Run: headless pygame with SDL's dummy video driver; simulated clock (each Clock.tick advances the game by its frame time, no real sleeping); random seed 0; keys injected as events and as key.get_pressed() state; no mouse input.
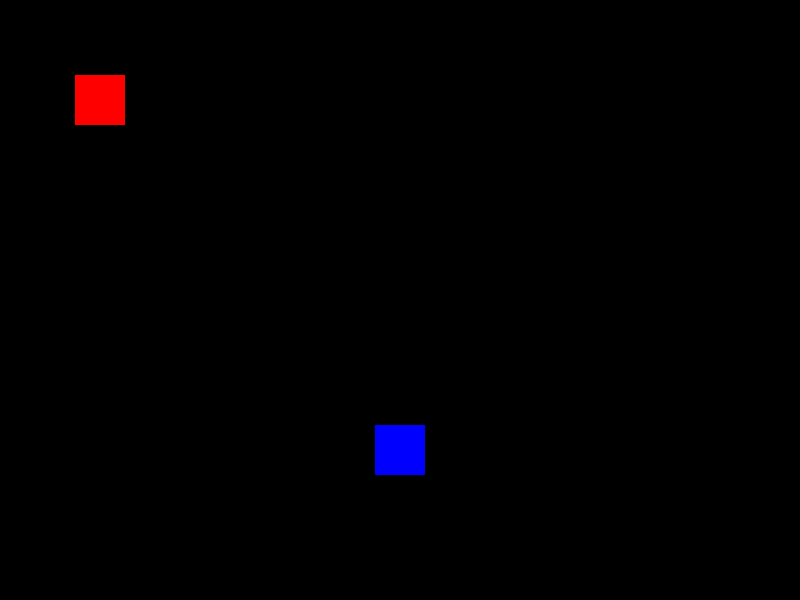
Frame 1 of 4 · flips 1–60 · no input
Frame 2 of 4 · flips 61–180 · tapped SPACE, RETURN · held RIGHT (→), D · screen unchanged from frame 1, image omitted
Frame 3 of 4 · flips 181–300 · held DOWN (↓), S · screen unchanged from frame 2, image omitted
Frame 4 of 4 · flips 301–420 · held LEFT (←), A, UP (↑), W · screen unchanged from frame 3, image omitted

The pygame program that drew these frames:

import pygame, sys
from pygame.locals import *

class Enemy(pygame.sprite.Sprite):
    def __init__(self, width, height, color, startingHealth, currentHealth, fireRate, weaponType, shipType, startPosX, 
    StartPosY, currentPosX, currentPosY, descentRate, baseDamage = 1, lastAttackTime = None):
        super().__init__()
        self.startingHealth = startingHealth
        self.currentHealth = currentHealth
        self.fireRate = fireRate
        self.weaponType = weaponType
        self.shipType = shipType
        self.currentPosX = currentPosX
        self.currentPosY = currentPosY
        self.descentRate = descentRate
        self.baseDamage = baseDamage
        self.lastAttackTime = lastAttackTime

        self.image = pygame.Surface((width, height))
        self.image.fill(color)
        self.rect = self.image.get_rect()
        self.rect.center = (startPosX, StartPosY)

class Starship(pygame.sprite.Sprite):
    def __init__(self, width, height, color, startingHealth, currentHealth, fireRate, weaponType, shipType, startPosX, 
    startPosY, currentPosX, baseDamage, shieldType, lastAttackTime = None):
        super().__init__()
        self.startingHealth = startingHealth
        self.currentHealth = currentHealth
        self.fireRate = fireRate
        self.weaponType = weaponType
        self.shipType = shipType
        self.currentPosX = currentPosX
        self.baseDamage = baseDamage
        self.shieldType = shieldType
        self.lastAttackTime = lastAttackTime

        self.image = pygame.Surface((width, height))
        self.image.fill(color)
        self.rect = self.image.get_rect()
        self.rect.center = (startPosX, startPosY)

# Main function
def main():

    # Define variables
    SCREEN_WIDTH = 800
    SCREEN_HEIGHT = 600
    FPS = 60
    FPSCLOCK = pygame.time.Clock()
    
    BLACK = (0, 0, 0)
    BLUE = (0, 0, 255)
    RED = (255, 0, 0)
    BG_COLOR = BLACK

    FPSCLOCK.tick(FPS)

    pygame.init()
    SCREEN = pygame.display.set_mode((SCREEN_WIDTH, SCREEN_HEIGHT))
    SCREEN.fill(BG_COLOR)

    # enemies
    enemy = Enemy(50, 50, RED, 10, 10, 5, 'phaser', 'alpha', 100, 100, 100, 100, 1)
    enemy_group = pygame.sprite.Group()
    enemy_group.add(enemy)

    # starship
    starship = Starship(50, 50, BLUE, 100, 100, 10, 'phaser', 'alpha', (SCREEN_WIDTH / 2), (SCREEN_HEIGHT / 4 * 3), 10, 10, 'ion')
    starship_group = pygame.sprite.Group()
    starship_group.add(starship)

    # Game loop
    while True:
        for event in pygame.event.get():
            if event.type == QUIT:
                terminate()

        pygame.display.flip()
        enemy_group.draw(SCREEN)
        starship_group.draw(SCREEN)
        FPSCLOCK.tick(FPS)

# Quit function
def terminate():
    pygame.quit()
    sys.exit()

if __name__ == '__main__':
    main()
